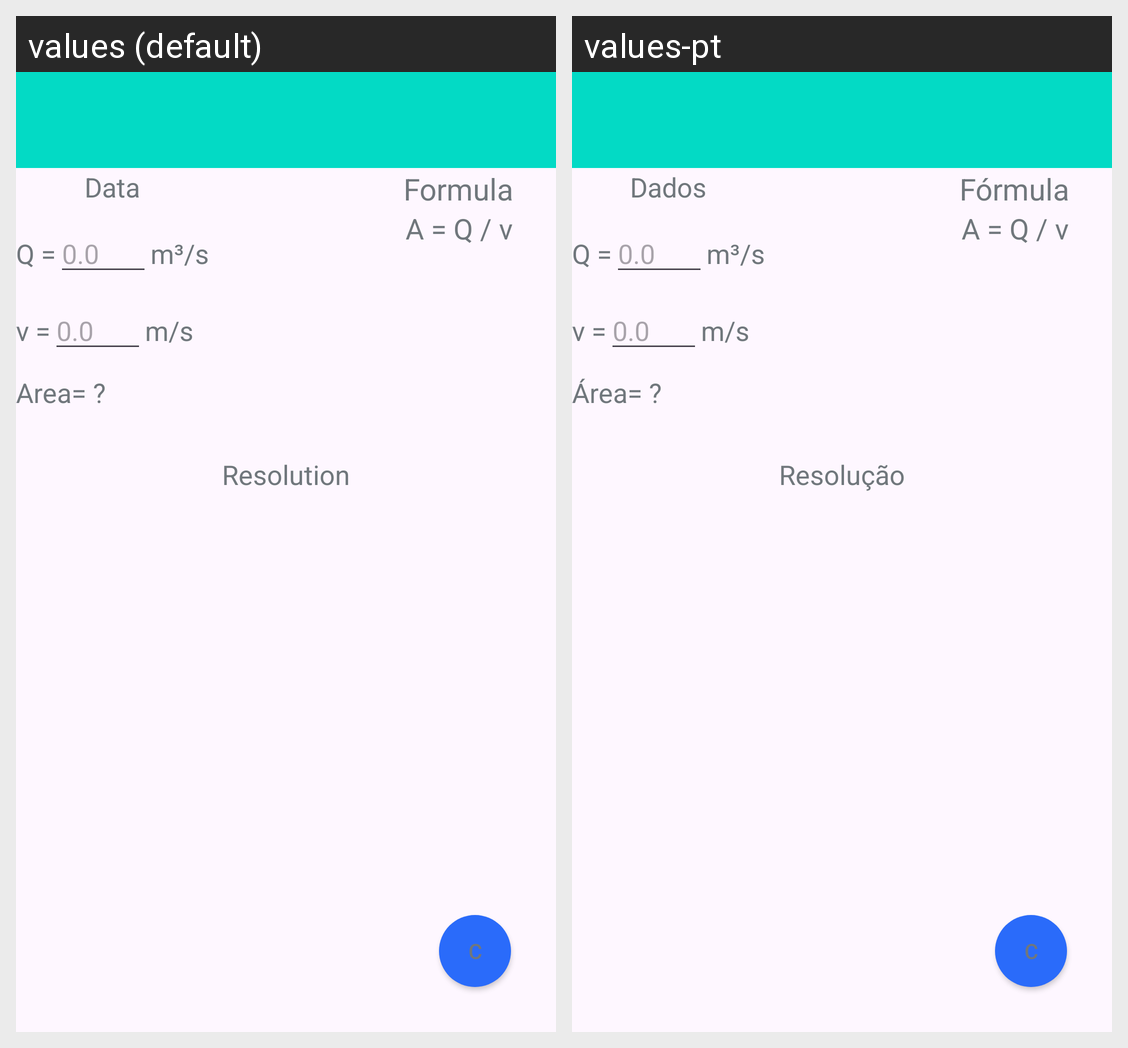

This grid shows one Android layout under two languages. Give, for every string resource on the screen, its name, the default text and each shown locale's text.
Android screen res/layout/fluid_flow_area1.xml rendered under 2 locales, left to right: values (default), values-pt. Device: Nexus 5 (rendered at 1080×1920; each locale shown at half size, 540×960, under a caption strip naming it); theme Theme.Application.NoActionBar.
Strings drawn on this screen, with the default value and each locale's value (text and hints the layout hard-codes, and strings that could not be matched under every locale, appear in the picture but are not listed):

dd
  values: Data
  values-pt: Dados

flowRatep
  values: Q =
  values-pt: Q =  [not translated; the default value is used]

nullDouble
  values: 0.0
  values-pt: 0.0  [not translated; the default value is used]

speedmcps
  values: m³/s
  values-pt: m³/s  [not translated; the default value is used]

speedp
  values: v =
  values-pt: v =  [not translated; the default value is used]

speedmps
  values: m/s
  values-pt: m/s  [not translated; the default value is used]

area
  values: Area
  values-pt: Área

wht
  values: = ?
  values-pt: = ?  [not translated; the default value is used]

fm
  values: Formula
  values-pt: Fórmula

fluid_flow_area1_formula
  values: A = Q / v
  values-pt: A = Q / v  [not translated; the default value is used]

res
  values: Resolution
  values-pt: Resolução

clear
  values: C
  values-pt: C  [not translated; the default value is used]
